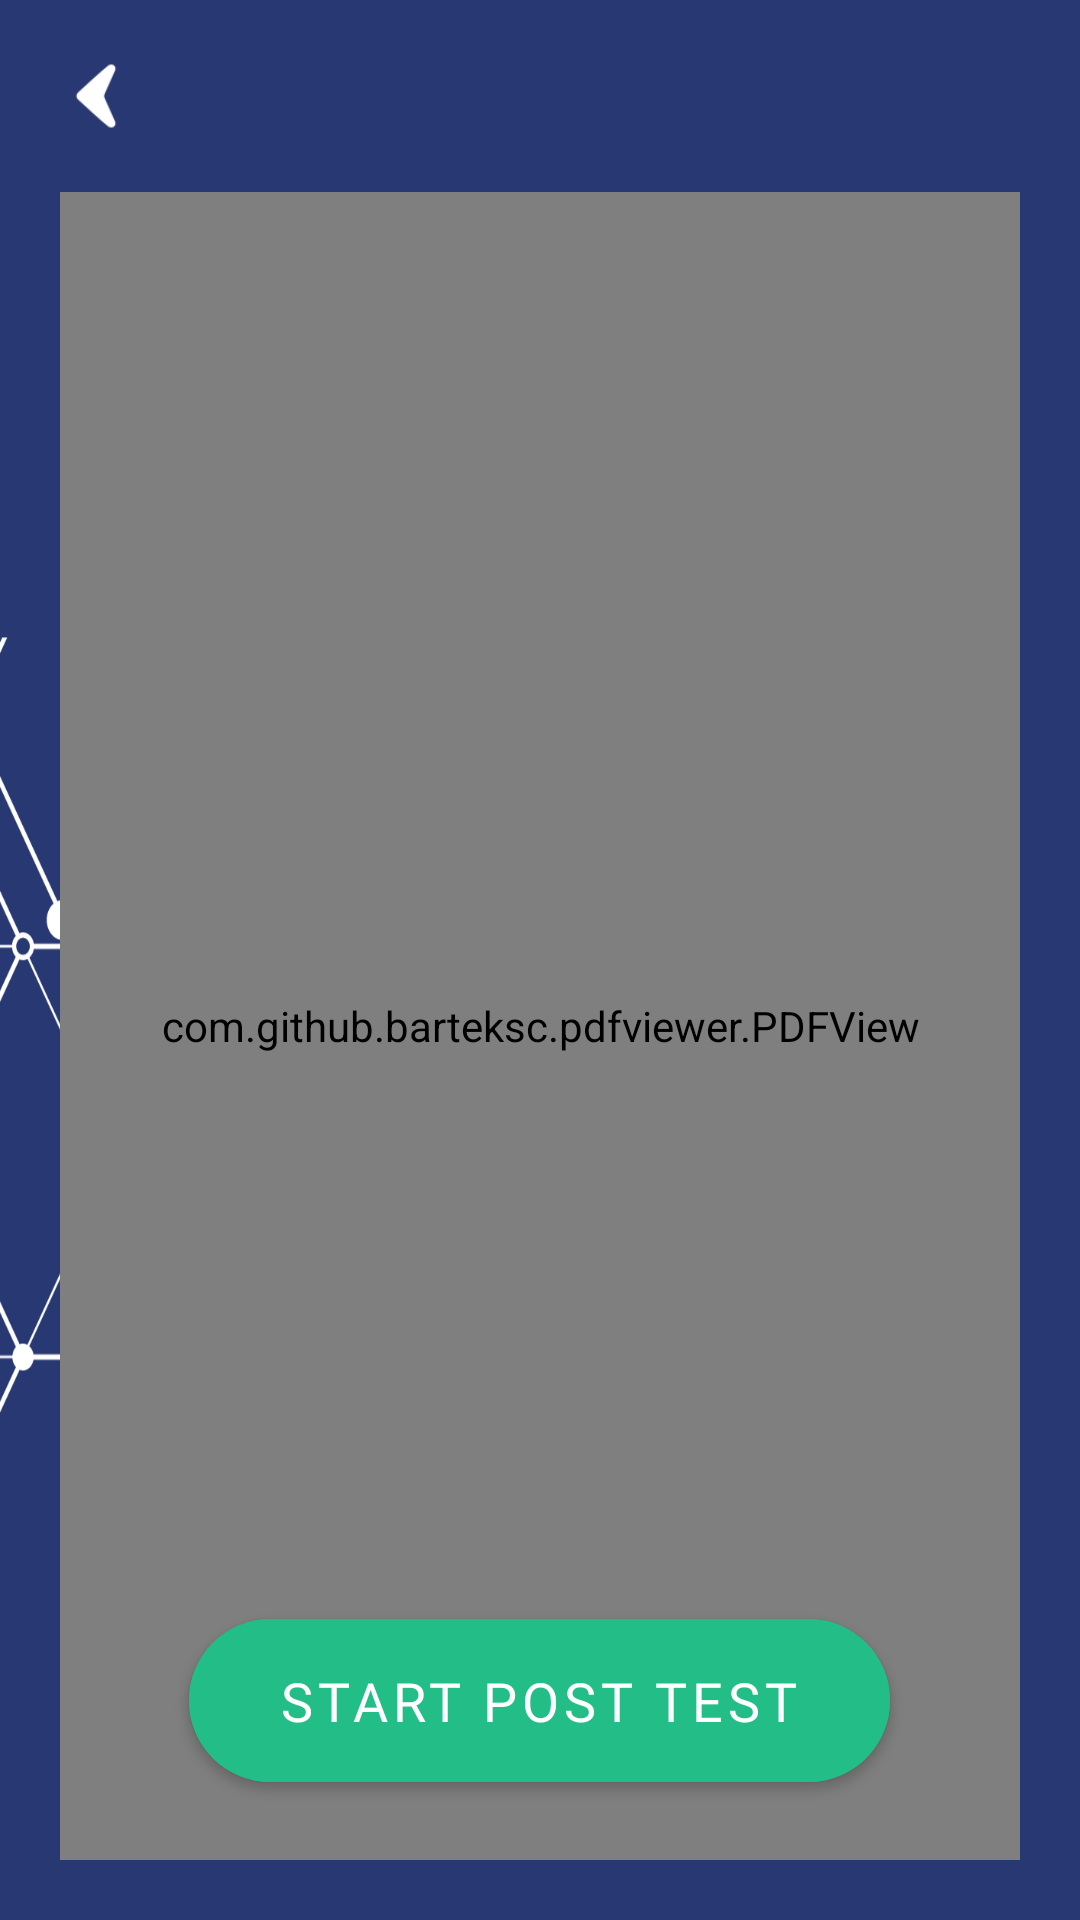

This screen was rendered from an Android layout file. Write that file and the resources it references.
<!-- AndroidManifest.xml: application theme Theme.Asla -->
<!-- res/layout/activity_lesson1.xml -->
<?xml version="1.0" encoding="utf-8"?>
<RelativeLayout
    xmlns:android="http://schemas.android.com/apk/res/android"
    xmlns:app="http://schemas.android.com/apk/res-auto"
    xmlns:tools="http://schemas.android.com/tools"
    android:layout_width="match_parent"
    android:layout_height="match_parent"
    android:background="@drawable/lesson_bg"
    android:contentDescription="@string/app_name"
    android:orientation="vertical"
    android:padding="20dp"
    tools:context=".Menu.ModuleLessons.Lesson1.Lesson_1">

    <ImageView
        android:elevation="5dp"
        android:translationZ="2dp"
        android:layout_alignParentStart="true"
        android:layout_width="24dp"
        android:layout_height="24dp"
        android:rotation="180"
        android:src="@drawable/arrowhead"
        android:id="@+id/back_btn"/>

    <com.github.barteksc.pdfviewer.PDFView
        android:layout_below="@id/back_btn"
        android:layout_marginTop="20dp"
        android:id="@+id/pdfView"
        android:layout_width="match_parent"
        android:layout_height="match_parent"/>

    <com.google.android.material.button.MaterialButton
        android:layout_alignBottom="@id/pdfView"
        android:layout_centerHorizontal="true"
        android:id="@+id/start_post_test_btn"
        android:visibility="visible"
        android:layout_width="wrap_content"
        android:layout_height="wrap_content"
        android:text="Start Post Test"
        android:layout_gravity="center"
        android:layout_marginBottom="20dp"
        android:paddingStart="30dp"
        android:paddingEnd="30dp"
        android:paddingTop="15dp"
        android:paddingBottom="15dp"
        android:fontFamily="@font/blanka"
        android:textSize="18sp"
        app:cornerRadius="35dp"
        android:backgroundTint="#23BE87"/>

</RelativeLayout>
<!-- resources referenced by this layout -->
<resources>
  <!-- drawable arrowhead: png bitmap (drawable, 1029 bytes) -->
  <!-- drawable lesson_bg: png bitmap (drawable, 91927 bytes) -->
  <string name="app_name">Asla</string>
  <style name="Theme.Asla" parent="Theme.MaterialComponents.DayNight.NoActionBar">
          
          <item name="colorPrimary">@color/dark_blue</item>
          <item name="colorPrimaryVariant">@color/dark_blue</item>
          <item name="colorOnPrimary">@color/white</item>
          
          <item name="colorSecondary">@color/teal_200</item>
          <item name="colorSecondaryVariant">@color/teal_700</item>
          <item name="colorOnSecondary">@color/black</item>
          
          <item name="android:statusBarColor">?attr/colorPrimaryVariant</item>
          
      </style>
  <color name="dark_blue">#263972</color>
  <color name="white">#FFFFFFFF</color>
  <color name="teal_200">#FF03DAC5</color>
  <color name="teal_700">#FF018786</color>
  <color name="black">#FF000000</color>
</resources>
